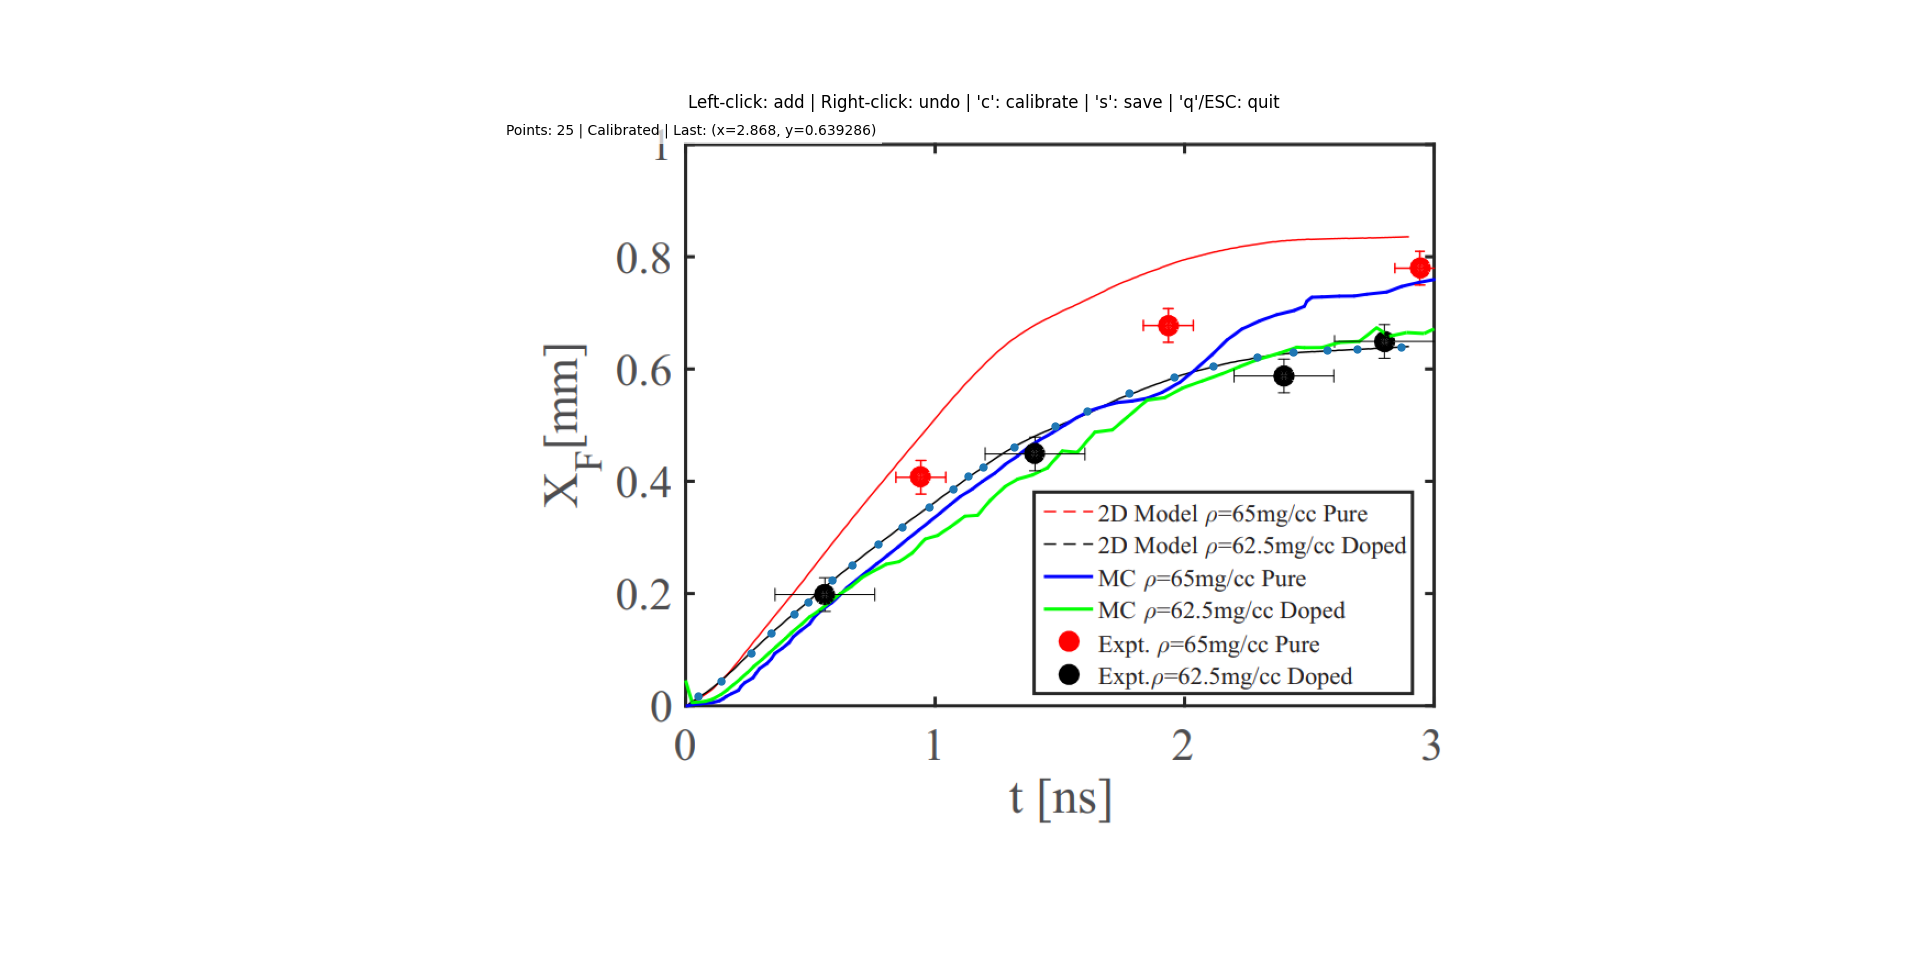

The file beside this chart, header and first rows:
index, x, y
0, 0.056, 0.01607
1, 0.148, 0.04286
2, 0.268, 0.09286
3, 0.348, 0.1286
4, 0.44, 0.1625
5, 0.496, 0.1839
6, 0.592, 0.2232
7, 0.672, 0.25
8, 0.776, 0.2875
9, 0.872, 0.3179
10, 0.98, 0.3536
11, 1.076, 0.3857
12, 1.136, 0.4089
13, 1.196, 0.425
14, 1.32, 0.4607
15, 1.484, 0.4982
16, 1.612, 0.525
17, 1.78, 0.5571
18, 1.96, 0.5857
19, 2.116, 0.6054
20, 2.292, 0.6214
21, 2.436, 0.6304
22, 2.572, 0.6339
23, 2.692, 0.6357
24, 2.868, 0.6393
